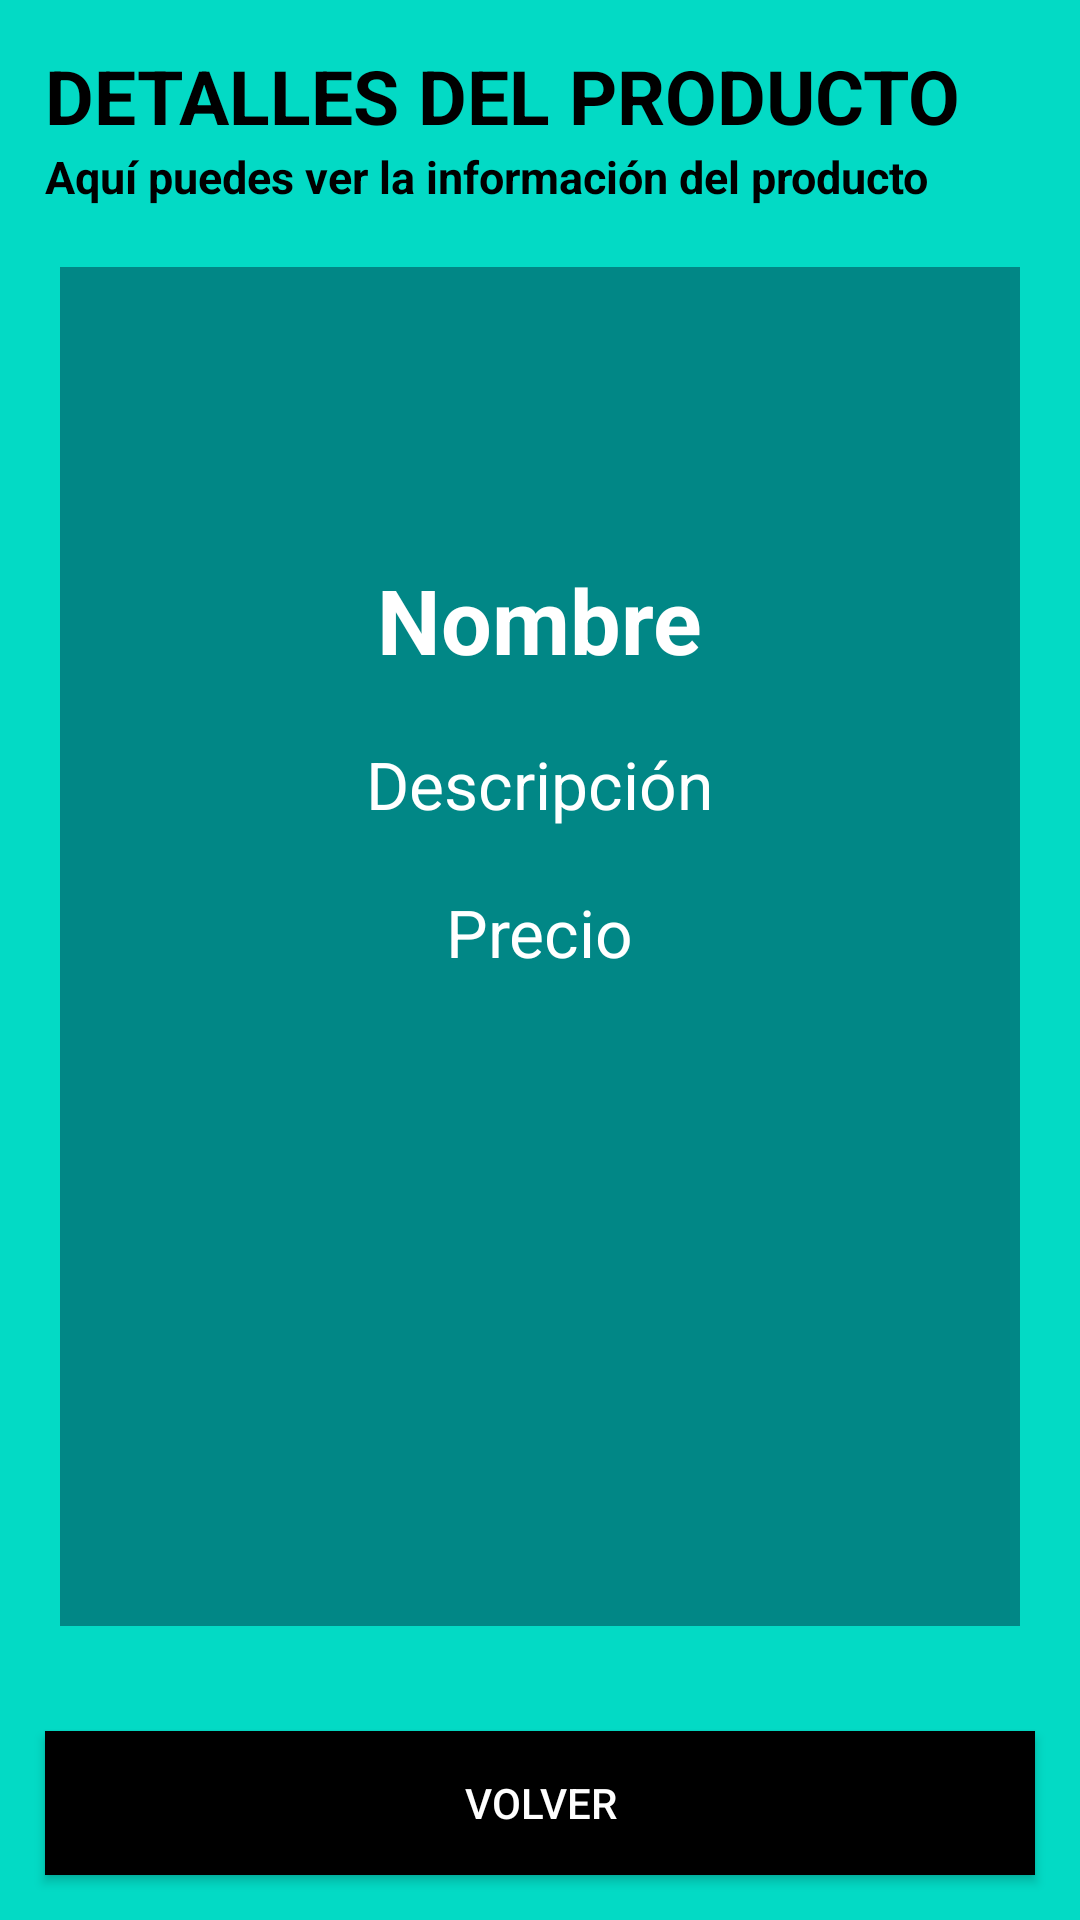

This screen was rendered from an Android layout file. Write that file and the resources it references.
<!-- AndroidManifest.xml: application theme Theme.Taller4 -->
<!-- res/layout/fragmento_detalles.xml -->
<?xml version="1.0" encoding="utf-8"?>
<RelativeLayout xmlns:android="http://schemas.android.com/apk/res/android"
    android:layout_width="match_parent"
    android:layout_height="match_parent"
    android:orientation="vertical"
    android:background="@color/teal_200">

    <TextView
        android:id="@+id/titulo"
        android:layout_width="wrap_content"
        android:layout_height="wrap_content"
        android:text="DETALLES DEL PRODUCTO"
        android:textSize="25sp"
        android:textStyle="bold"
        android:textColor="@color/black"
        android:layout_marginTop="15dp"
        android:layout_marginLeft="15dp" />

    <TextView
        android:id="@+id/subtitulo"
        android:layout_width="wrap_content"
        android:layout_height="wrap_content"
        android:layout_below="@id/titulo"
        android:layout_marginTop="0dp"
        android:layout_marginLeft="15dp"
        android:text="Aquí puedes ver la información del producto"
        android:textSize="15sp"
        android:textStyle="bold"
        android:textColor="@color/black" />

    <LinearLayout
        android:id="@+id/detalles"
        android:layout_below="@id/subtitulo"
        android:layout_above="@id/bottom_buttons"
        android:layout_width="match_parent"
        android:layout_height="wrap_content"
        android:orientation="vertical"
        android:gravity="center"
        android:background="@color/teal_700"
        android:layout_margin="20dp">

        <TextView
            android:id="@+id/textViewNombreDetalle"
            android:layout_width="wrap_content"
            android:layout_height="wrap_content"
            android:textSize="30sp"
            android:textStyle="bold"
            android:text="Nombre"
            android:layout_marginTop="-80dp"
            android:textColor="@color/white" />

        <TextView
            android:id="@+id/textViewDescripcionDetalle"
            android:layout_width="wrap_content"
            android:layout_height="wrap_content"
            android:textSize="22sp"
            android:text="Descripción"
            android:textColor="@color/white"
            android:layout_marginLeft="20dp"
            android:layout_marginRight="20dp"
            android:layout_marginTop="20dp" />

        <TextView
            android:id="@+id/textViewPrecioDetalle"
            android:layout_width="wrap_content"
            android:layout_height="wrap_content"
            android:textSize="22sp"
            android:text="Precio"
            android:textColor="@color/white"
            android:layout_marginTop="20dp" />

    </LinearLayout>

    <LinearLayout
        android:id="@+id/bottom_buttons"
        android:layout_width="match_parent"
        android:layout_height="wrap_content"
        android:layout_alignParentBottom="true"
        android:orientation="horizontal"
        android:gravity="center">

        <Button
            android:id="@+id/boton_volver"
            android:layout_width="0dp"
            android:layout_height="wrap_content"
            android:layout_weight="1"
            android:layout_margin="15dp"
            android:text="Volver"
            android:background="@color/black"
            android:textColor="@color/white" />

    </LinearLayout>

</RelativeLayout>
<!-- resources referenced by this layout -->
<resources>
  <style name="Theme.Taller4" parent="Theme.AppCompat.Light.NoActionBar">
          <item name="colorPrimary">@color/teal_700</item>
          <item name="colorPrimaryDark">@color/teal_700</item>
          <item name="colorAccent">@color/teal_200</item>
      </style>
  <!-- not gathered from this repository: default colours our renderer supplied (Android Studio template values) -->
  <color name="teal_200">#FF03DAC5</color>
  <color name="teal_700">#FF018786</color>
  <color name="black">#FF000000</color>
  <color name="white">#FFFFFFFF</color>
</resources>
